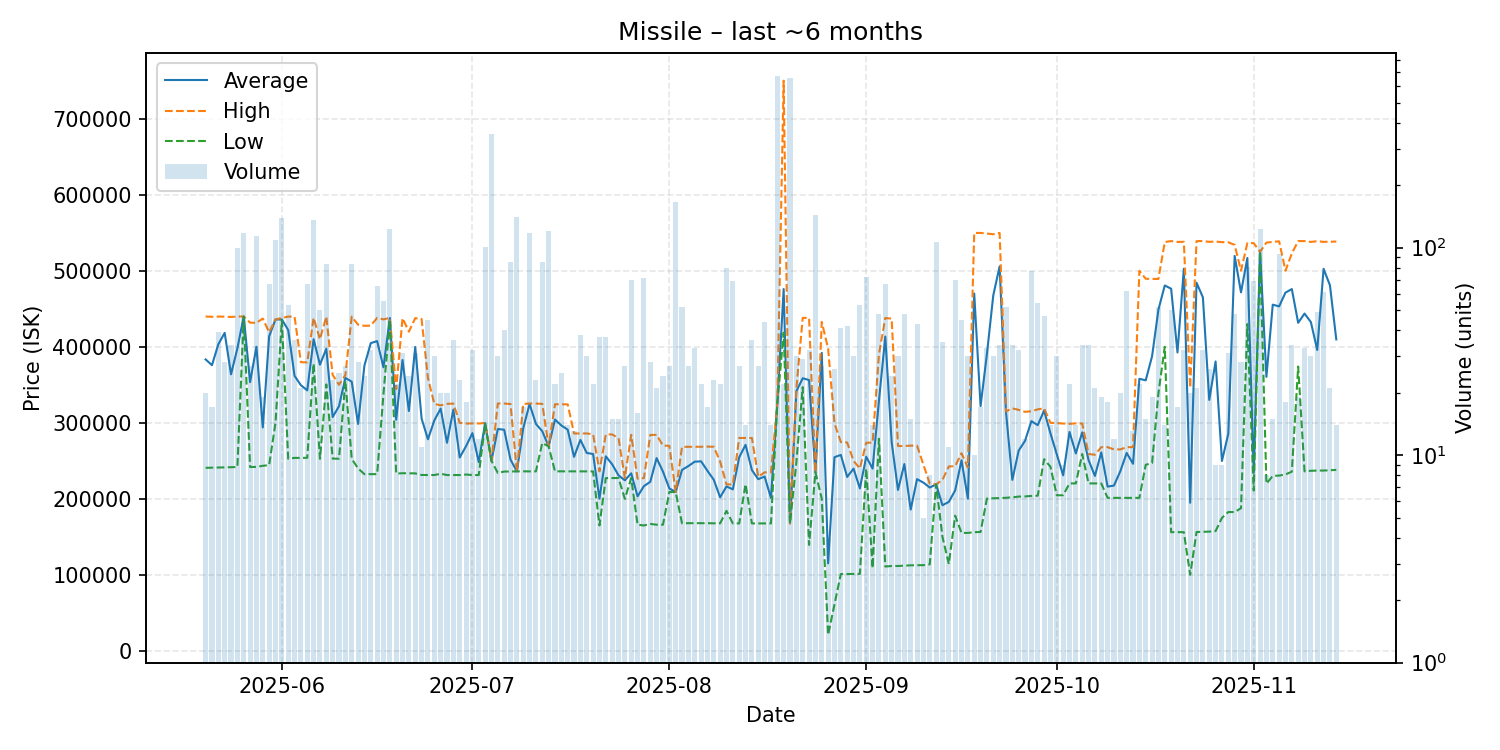

Values plotted in this chart, from the file beside it:
date, average, highest, lowest, order_count, volume
2025-05-20, 383365, 439800, 240800, 10, 20
2025-05-21, 375788, 439400, 241000, 12, 17
2025-05-22, 403305, 439700, 241100, 23, 39
2025-05-23, 418279, 439600, 241400, 12, 28
2025-05-24, 363779, 439200, 241700, 22, 34
2025-05-25, 397893, 439800, 241800, 23, 100
2025-05-26, 439800, 439800, 439800, 17, 117
2025-05-27, 353437, 431700, 241900, 14, 27
2025-05-28, 400000, 431400, 242000, 27, 114
2025-05-29, 293911, 437100, 243500, 11, 19
2025-05-30, 413785, 419000, 244300, 36, 67
2025-05-31, 435900, 436000, 300000, 31, 109
2025-06-01, 435900, 437900, 434900, 34, 139
2025-06-02, 422074, 439700, 252700, 15, 53
2025-06-03, 361761, 439600, 253900, 26, 36
2025-06-04, 349433, 379750, 253800, 18, 21
2025-06-05, 342649, 379500, 254000, 28, 67
2025-06-06, 409950, 438000, 377900, 33, 136
2025-06-07, 376466, 409900, 252600, 26, 50
2025-06-08, 397399, 439700, 350500, 19, 83
2025-06-09, 307561, 362900, 252900, 19, 23
2025-06-10, 321860, 350000, 252800, 18, 25
2025-06-11, 359022, 362800, 355000, 14, 27
2025-06-12, 354128, 439700, 252700, 19, 83
2025-06-13, 298518, 429000, 240000, 15, 28
2025-06-14, 375338, 427550, 232500, 17, 24
2025-06-15, 404784, 427800, 232500, 16, 32
2025-06-16, 407463, 438000, 232500, 23, 65
2025-06-17, 372965, 436000, 338000, 18, 55
2025-06-18, 437800, 438000, 436000, 12, 123
2025-06-19, 304041, 344300, 233300, 15, 22
2025-06-20, 382623, 437600, 233700, 17, 31
2025-06-21, 315517, 419900, 233600, 12, 24
2025-06-22, 399761, 437700, 233500, 15, 31
2025-06-23, 305600, 436450, 231400, 9, 11
2025-06-24, 278353, 358900, 231300, 16, 45
2025-06-25, 303060, 324900, 231300, 16, 30
2025-06-26, 318695, 323000, 233000, 12, 20
2025-06-27, 273730, 324900, 231300, 13, 20
2025-06-28, 317300, 325300, 231300, 15, 36
2025-06-29, 254365, 300000, 231300, 17, 23
2025-06-30, 269267, 299000, 232000, 17, 18
2025-07-01, 286444, 299200, 231300, 22, 32
2025-07-02, 248250, 299100, 231300, 8, 12
2025-07-03, 299400, 299800, 299000, 19, 101
2025-07-04, 250000, 250000, 250000, 14, 351
2025-07-05, 291827, 325400, 234000, 13, 30
2025-07-06, 290918, 325400, 235900, 18, 40
2025-07-07, 251664, 324700, 236000, 17, 85
2025-07-08, 236100, 236100, 236100, 20, 141
2025-07-09, 292694, 324800, 236200, 8, 17
2025-07-10, 324800, 325400, 236100, 20, 118
2025-07-11, 298565, 325300, 236150, 18, 23
2025-07-12, 288905, 324950, 273500, 23, 85
2025-07-13, 269000, 269000, 269000, 21, 120
2025-07-14, 304309, 324400, 236200, 10, 22
2025-07-15, 296564, 324300, 236200, 17, 25
2025-07-16, 290979, 324300, 236200, 11, 14
2025-07-17, 255285, 286000, 236100, 8, 13
2025-07-18, 277521, 285950, 236100, 15, 38
... 119 more rows
